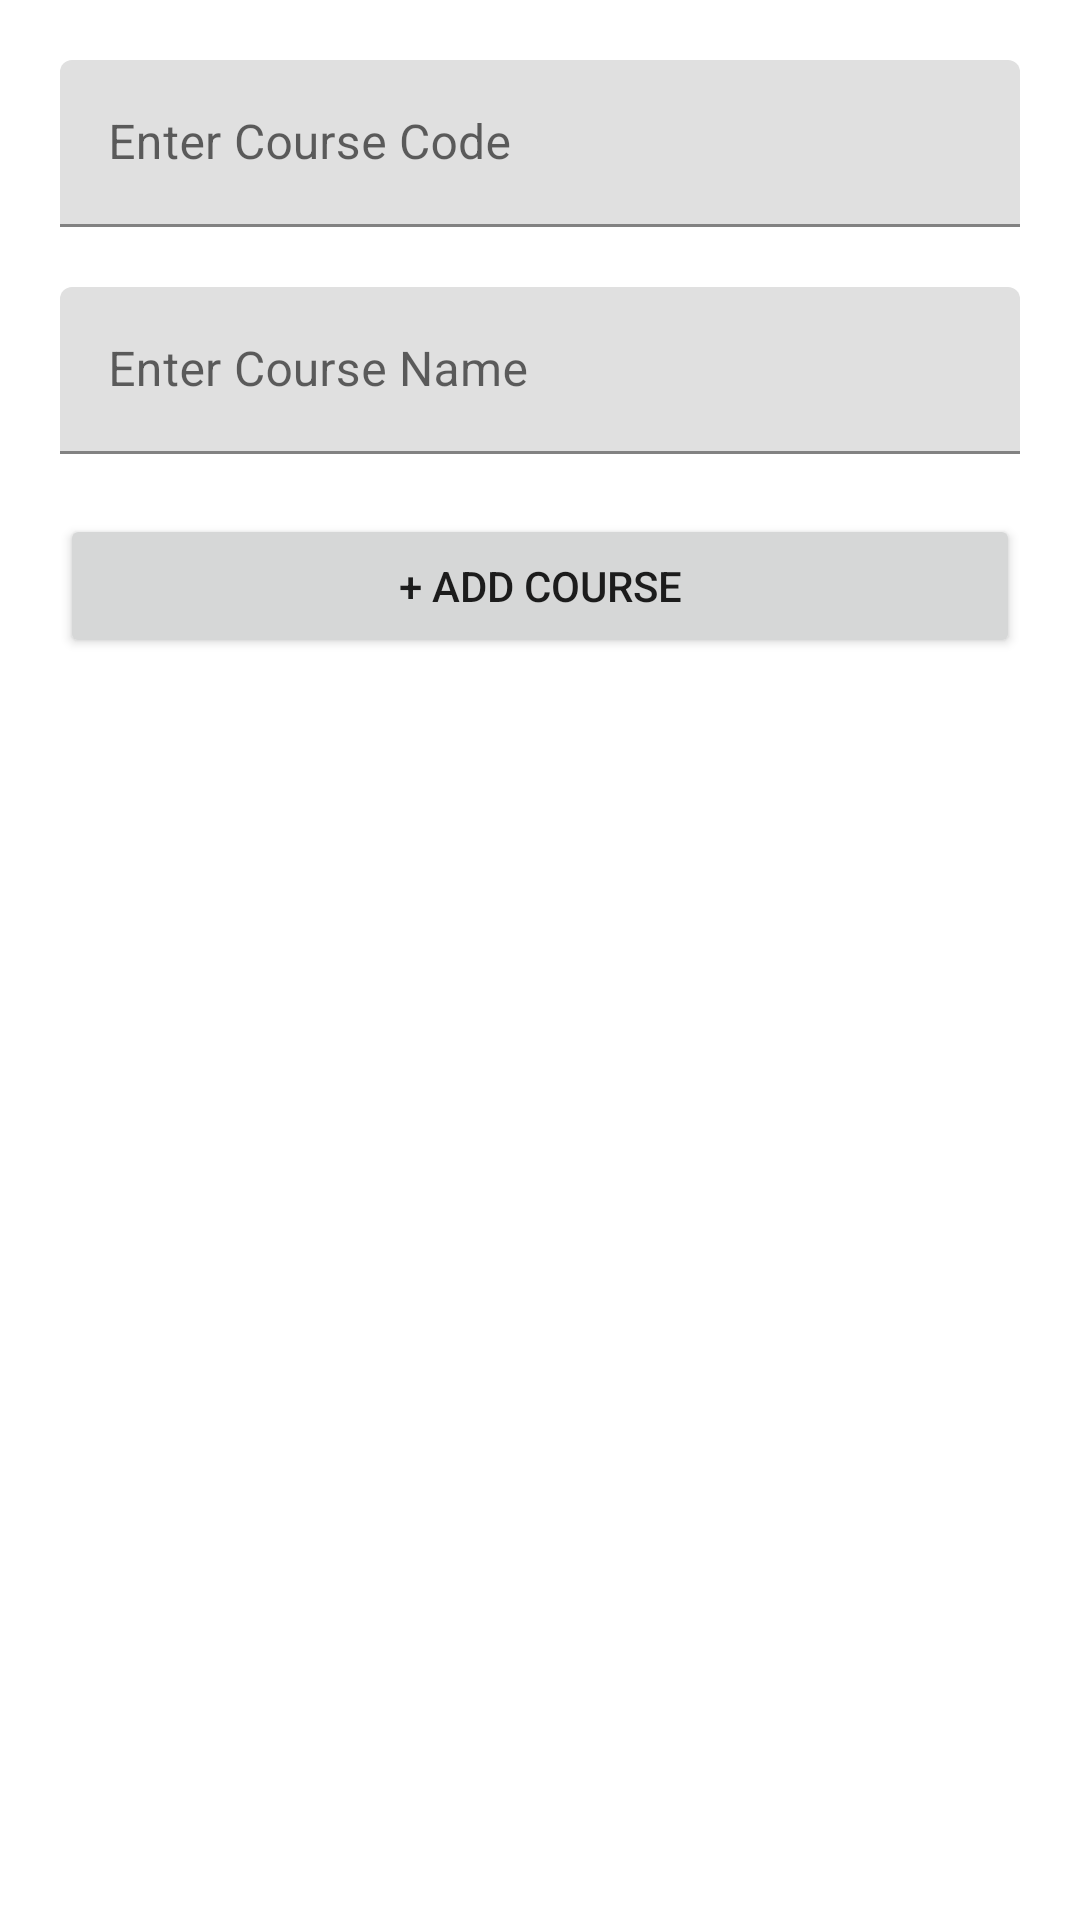

Reconstruct the res/layout file that produces this screen, plus the resources it refers to.
<!-- AndroidManifest.xml: application theme Theme.ClassAttendanceApp -->
<!-- res/layout/activity_add_course.xml -->
<?xml version="1.0" encoding="utf-8"?>
<LinearLayout xmlns:android="http://schemas.android.com/apk/res/android"
    xmlns:app="http://schemas.android.com/apk/res-auto"
    xmlns:tools="http://schemas.android.com/tools"
    android:layout_width="match_parent"
    android:layout_height="match_parent"
    android:orientation="vertical"
    tools:context=".AddCourse">
    <ScrollView
        android:layout_width="match_parent"
        android:layout_height="match_parent">
        <LinearLayout
            android:layout_width="match_parent"
            android:layout_height="match_parent"
            android:orientation="vertical"
            android:padding="20dp">

            <com.google.android.material.textfield.TextInputLayout
                android:layout_width="match_parent"
                android:layout_height="wrap_content">
                <com.google.android.material.textfield.TextInputEditText
                    android:id="@+id/course_code"
                    android:layout_width="match_parent"
                    android:layout_height="wrap_content"
                    android:layout_marginBottom="20dp"
                    android:hint="@string/enter_course_code"/>
            </com.google.android.material.textfield.TextInputLayout>

            <com.google.android.material.textfield.TextInputLayout
                android:layout_width="match_parent"
                android:layout_height="wrap_content">
                <com.google.android.material.textfield.TextInputEditText
                    android:id="@+id/course_name"
                    android:layout_width="match_parent"
                    android:layout_height="wrap_content"
                    android:layout_marginBottom="20dp"
                    android:hint="@string/enter_course_name"/>
            </com.google.android.material.textfield.TextInputLayout>

            <Button
                android:layout_width="match_parent"
                android:layout_height="wrap_content"
                android:onClick="addCourse"
                android:text="@string/add_course"
                />
        </LinearLayout>
    </ScrollView>
</LinearLayout>
<!-- resources referenced by this layout -->
<resources>
  <string name="add_course">+ Add Course</string>
  <string name="enter_course_code">Enter Course Code</string>
  <string name="enter_course_name">Enter Course Name</string>
  <style name="Theme.ClassAttendanceApp" parent="Theme.MaterialComponents.DayNight.DarkActionBar">
          
          <item name="colorPrimary">@color/purple_500</item>
          <item name="colorPrimaryVariant">@color/purple_700</item>
          <item name="colorOnPrimary">@color/white</item>
          
          <item name="colorSecondary">@color/teal_200</item>
          <item name="colorSecondaryVariant">@color/teal_700</item>
          <item name="colorOnSecondary">@color/black</item>
          
          <item name="android:statusBarColor" tools:targetApi="l">?attr/colorPrimaryVariant</item>
          
      </style>
  <!-- not gathered from this repository: default colours our renderer supplied (Android Studio template values) -->
  <color name="purple_500">#FF6200EE</color>
  <color name="purple_700">#FF3700B3</color>
  <color name="teal_200">#FF03DAC5</color>
  <color name="teal_700">#FF018786</color>
  <color name="black">#FF000000</color>
  <color name="white">#FFFFFFFF</color>
</resources>
